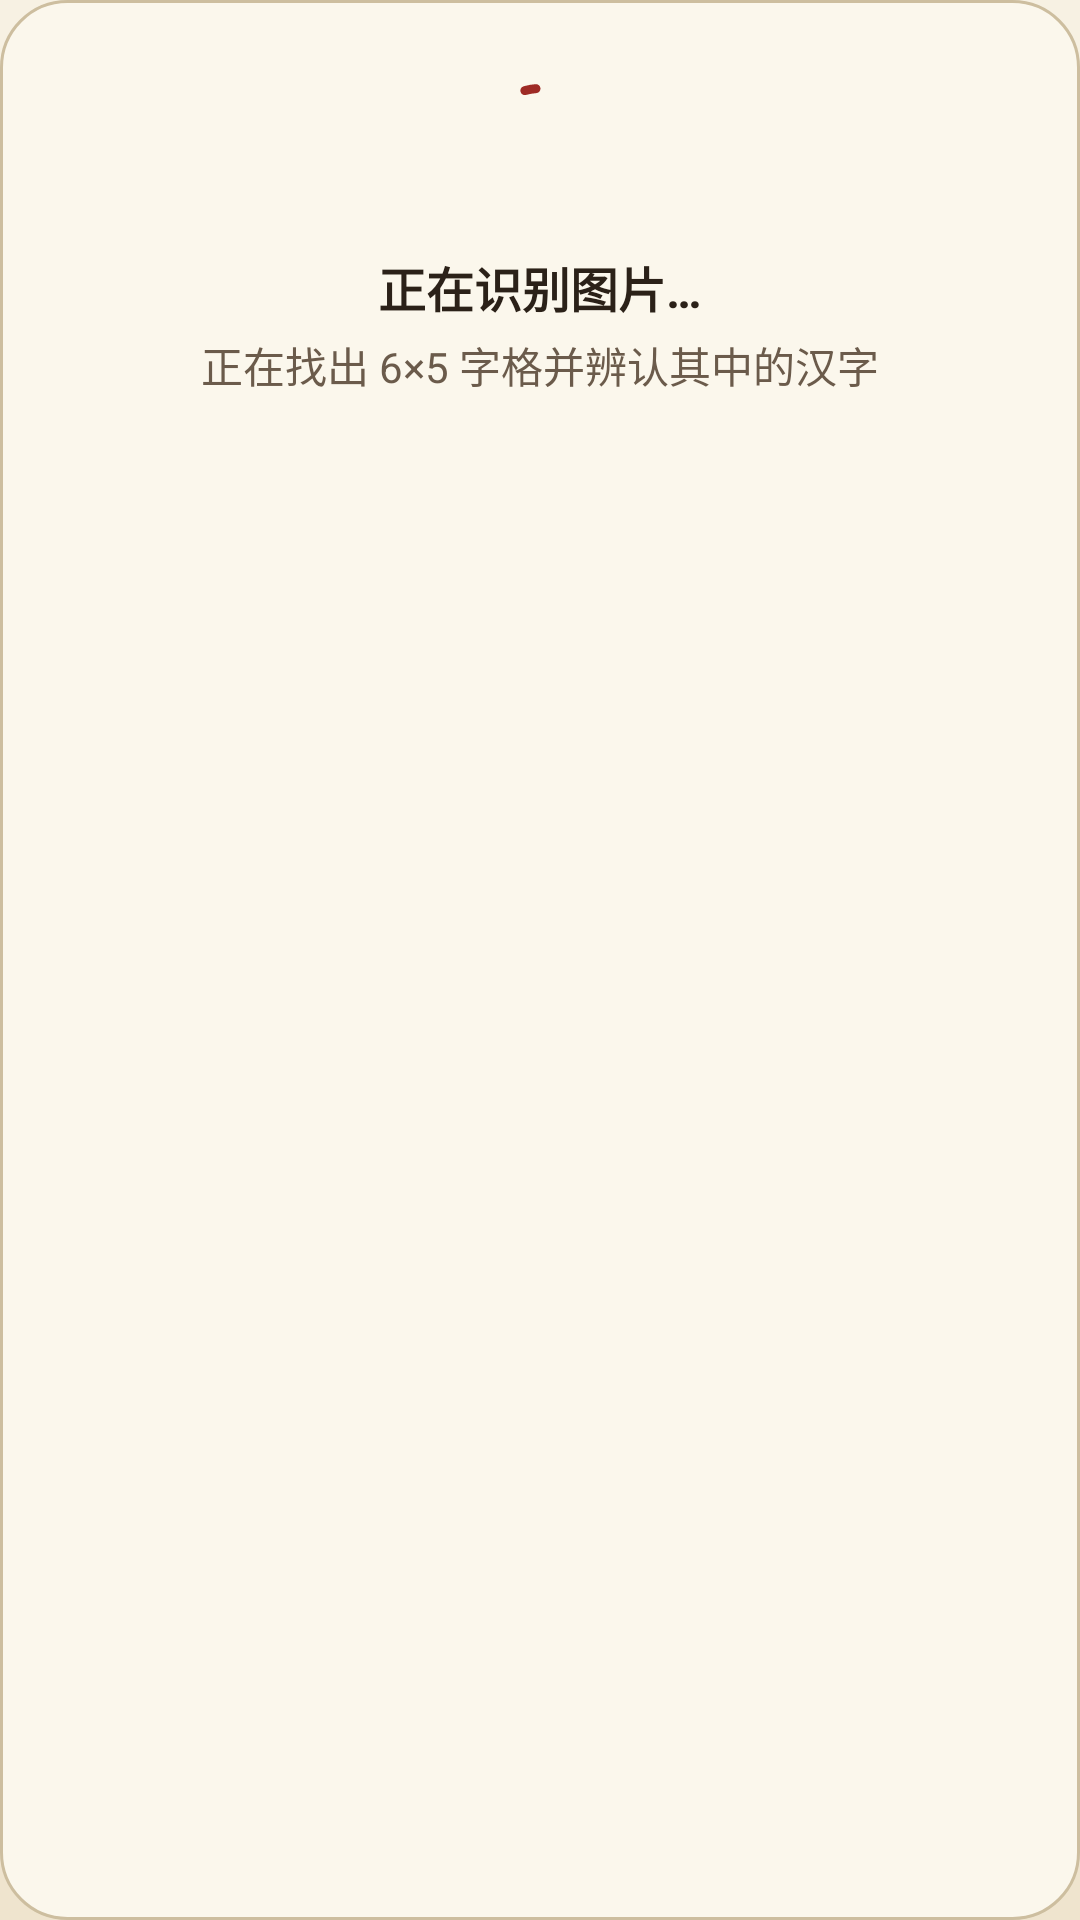

Here is an Android app screen rendered from its layout file. Give the layout XML and the strings, colors and styles it references.
<!-- AndroidManifest.xml: application theme Theme.FhlSearch -->
<!-- res/layout/view_fhl_ocr_busy.xml -->
<?xml version="1.0" encoding="utf-8"?>
<LinearLayout xmlns:android="http://schemas.android.com/apk/res/android"
    xmlns:app="http://schemas.android.com/apk/res-auto"
    android:id="@+id/cardRoot"
    android:layout_width="match_parent"
    android:layout_height="wrap_content"
    android:background="@drawable/bg_fhl_sheet"
    android:gravity="center_horizontal"
    android:orientation="vertical"
    android:padding="@dimen/fhl_gap_xl">

    <com.google.android.material.progressindicator.CircularProgressIndicator
        android:layout_width="40dp"
        android:layout_height="40dp"
        android:indeterminate="true"
        app:indicatorColor="@color/fhl_vermilion"
        app:indicatorSize="40dp"
        app:trackThickness="3dp" />

    <TextView
        style="@style/TextFhlBody"
        android:layout_width="wrap_content"
        android:layout_height="wrap_content"
        android:layout_marginTop="@dimen/fhl_gap_m"
        android:text="@string/ocr_busy"
        android:textStyle="bold" />

    <TextView
        style="@style/TextFhlCaption"
        android:layout_width="wrap_content"
        android:layout_height="wrap_content"
        android:layout_marginTop="@dimen/fhl_gap_xs"
        android:gravity="center"
        android:text="@string/ocr_busy_hint" />
</LinearLayout>
<!-- resources referenced by this layout -->
<resources>
  <color name="fhl_vermilion">#9E2B25</color>
  <dimen name="fhl_gap_m">12dp</dimen>
  <dimen name="fhl_gap_xl">24dp</dimen>
  <dimen name="fhl_gap_xs">4dp</dimen>
  <!-- drawable bg_fhl_sheet (drawable) -->
  <?xml version="1.0" encoding="utf-8"?>
  <shape xmlns:android="http://schemas.android.com/apk/res/android"
      android:shape="rectangle">
      <solid android:color="@color/fhl_card" />
      <corners android:radius="@dimen/fhl_radius_l" />
      <stroke
          android:width="@dimen/fhl_stroke_hair"
          android:color="@color/fhl_line_strong" />
  </shape>
  <string name="ocr_busy">正在识别图片…</string>
  <string name="ocr_busy_hint">正在找出 6×5 字格并辨认其中的汉字</string>
  <style name="TextFhlBody">
          <item name="android:textSize">@dimen/fhl_fs_body</item>
          <item name="android:textColor">@color/fhl_ink</item>
      </style>
  <style name="TextFhlCaption">
          <item name="android:textSize">@dimen/fhl_fs_body_s</item>
          <item name="android:textColor">@color/fhl_ink_sub</item>
      </style>
  <style name="Theme.FhlSearch" parent="Theme.Material3.Light.NoActionBar">
          <item name="colorPrimary">@color/fhl_vermilion</item>
          <item name="colorOnPrimary">@color/fhl_text_on_dark</item>
          <item name="colorPrimaryContainer">@color/fhl_vermilion_tint</item>
          <item name="colorOnPrimaryContainer">@color/fhl_vermilion</item>
          <item name="colorSecondary">@color/fhl_gold</item>
          <item name="colorOnSecondary">@color/fhl_ink</item>
          <item name="colorSurface">@color/fhl_card</item>
          <item name="colorOnSurface">@color/fhl_ink</item>
          <item name="colorOnSurfaceVariant">@color/fhl_ink_sub</item>
          <item name="colorOutline">@color/fhl_line_strong</item>
          <item name="colorOutlineVariant">@color/fhl_line</item>
          <item name="colorError">@color/fhl_error</item>
          <item name="android:colorBackground">@color/fhl_paper_top</item>
          <item name="android:textColorPrimary">@color/fhl_ink</item>
          <item name="android:textColorSecondary">@color/fhl_ink_sub</item>
          <item name="android:windowBackground">@drawable/bg_fhl_paper</item>
          <item name="android:statusBarColor">@color/fhl_paper_top</item>
          <item name="android:navigationBarColor">@color/fhl_paper_bottom</item>
          <item name="android:windowLightStatusBar">true</item>
          <item name="android:windowLightNavigationBar" tools:targetApi="27">true</item>
          <item name="materialAlertDialogTheme">@style/ThemeOverlay.FhlSearch.Dialog</item>
      </style>
  <color name="fhl_card">#FBF7EC</color>
  <dimen name="fhl_radius_l">22dp</dimen>
  <dimen name="fhl_stroke_hair">1dp</dimen>
  <color name="fhl_line_strong">#CDBE9F</color>
  <dimen name="fhl_fs_body">16sp</dimen>
  <color name="fhl_ink">#2B2118</color>
  <dimen name="fhl_fs_body_s">14sp</dimen>
  <color name="fhl_ink_sub">#6B5B4B</color>
  <color name="fhl_text_on_dark">#FBF3E4</color>
  <color name="fhl_vermilion_tint">#F3E3DF</color>
  <color name="fhl_gold">#B08A3E</color>
  <color name="fhl_line">#E3D9C2</color>
  <color name="fhl_error">#C0392B</color>
  <color name="fhl_paper_top">#F7F1E3</color>
  <!-- drawable bg_fhl_paper (drawable) -->
  <?xml version="1.0" encoding="utf-8"?>
  <shape xmlns:android="http://schemas.android.com/apk/res/android" android:shape="rectangle">
      <gradient
          android:angle="270"
          android:startColor="@color/fhl_paper_top"
          android:endColor="@color/fhl_paper_bottom"
          android:type="linear" />
  </shape>
  <color name="fhl_paper_bottom">#EFE4CE</color>
  <style name="ThemeOverlay.FhlSearch.Dialog" parent="ThemeOverlay.Material3.MaterialAlertDialog">
          <item name="colorSurface">@color/fhl_card</item>
          <item name="colorOnSurface">@color/fhl_ink</item>
          <item name="colorPrimary">@color/fhl_vermilion</item>
      </style>
</resources>
